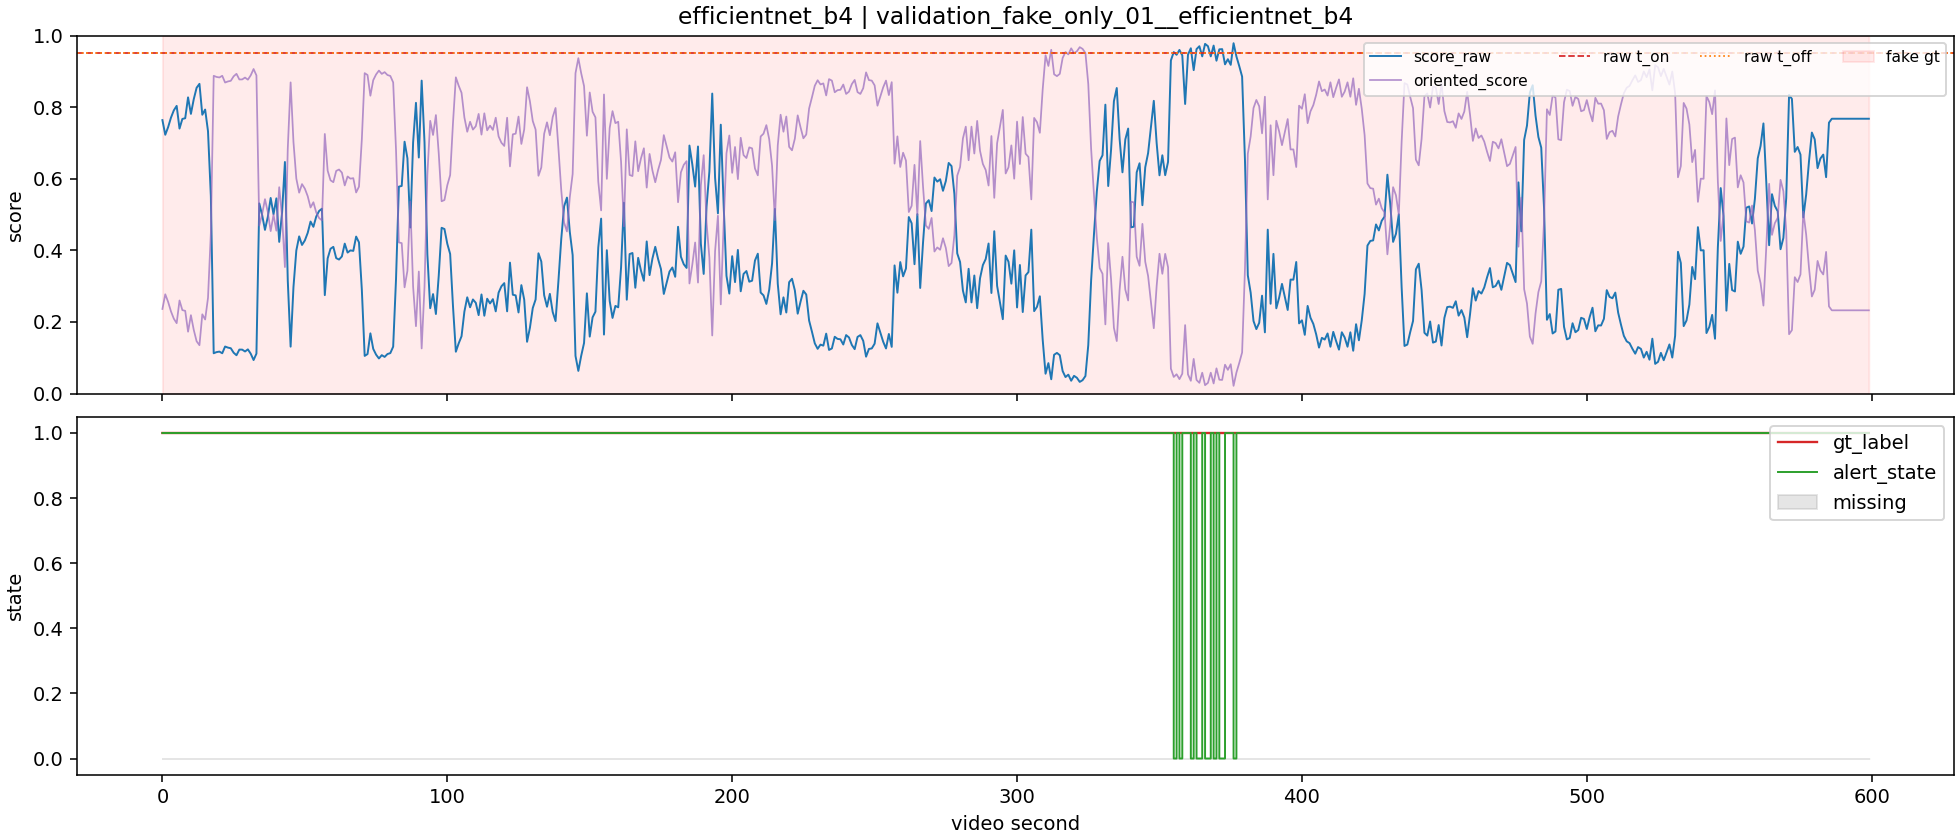

The file beside this chart, header and first rows:
backend, run_id, second, score_raw, score_oriented, gt_label, alert_state, missing
efficientnet_b4, validation_fake_only_01__efficientnet_b4, 0, 0.7637, 0.2363, 1, 1, 0
efficientnet_b4, validation_fake_only_01__efficientnet_b4, 1, 0.7228, 0.2772, 1, 1, 0
efficientnet_b4, validation_fake_only_01__efficientnet_b4, 2, 0.744, 0.256, 1, 1, 0
efficientnet_b4, validation_fake_only_01__efficientnet_b4, 3, 0.7705, 0.2295, 1, 1, 0
efficientnet_b4, validation_fake_only_01__efficientnet_b4, 4, 0.7909, 0.2091, 1, 1, 0
efficientnet_b4, validation_fake_only_01__efficientnet_b4, 5, 0.8034, 0.1966, 1, 1, 0
efficientnet_b4, validation_fake_only_01__efficientnet_b4, 6, 0.7401, 0.2599, 1, 1, 0
efficientnet_b4, validation_fake_only_01__efficientnet_b4, 7, 0.767, 0.233, 1, 1, 0
efficientnet_b4, validation_fake_only_01__efficientnet_b4, 8, 0.769, 0.231, 1, 1, 0
efficientnet_b4, validation_fake_only_01__efficientnet_b4, 9, 0.8273, 0.1727, 1, 1, 0
efficientnet_b4, validation_fake_only_01__efficientnet_b4, 10, 0.7811, 0.2189, 1, 1, 0
efficientnet_b4, validation_fake_only_01__efficientnet_b4, 11, 0.8221, 0.1779, 1, 1, 0
efficientnet_b4, validation_fake_only_01__efficientnet_b4, 12, 0.854, 0.146, 1, 1, 0
efficientnet_b4, validation_fake_only_01__efficientnet_b4, 13, 0.865, 0.135, 1, 1, 0
efficientnet_b4, validation_fake_only_01__efficientnet_b4, 14, 0.7787, 0.2213, 1, 1, 0
efficientnet_b4, validation_fake_only_01__efficientnet_b4, 15, 0.7932, 0.2068, 1, 1, 0
efficientnet_b4, validation_fake_only_01__efficientnet_b4, 16, 0.7327, 0.2673, 1, 1, 0
efficientnet_b4, validation_fake_only_01__efficientnet_b4, 17, 0.5517, 0.4483, 1, 1, 0
efficientnet_b4, validation_fake_only_01__efficientnet_b4, 18, 0.1126, 0.8874, 1, 1, 0
efficientnet_b4, validation_fake_only_01__efficientnet_b4, 19, 0.1157, 0.8843, 1, 1, 0
efficientnet_b4, validation_fake_only_01__efficientnet_b4, 20, 0.1172, 0.8828, 1, 1, 0
efficientnet_b4, validation_fake_only_01__efficientnet_b4, 21, 0.1125, 0.8875, 1, 1, 0
efficientnet_b4, validation_fake_only_01__efficientnet_b4, 22, 0.1313, 0.8687, 1, 1, 0
efficientnet_b4, validation_fake_only_01__efficientnet_b4, 23, 0.1283, 0.8717, 1, 1, 0
efficientnet_b4, validation_fake_only_01__efficientnet_b4, 24, 0.1266, 0.8734, 1, 1, 0
efficientnet_b4, validation_fake_only_01__efficientnet_b4, 25, 0.114, 0.886, 1, 1, 0
efficientnet_b4, validation_fake_only_01__efficientnet_b4, 26, 0.107, 0.893, 1, 1, 0
efficientnet_b4, validation_fake_only_01__efficientnet_b4, 27, 0.1228, 0.8772, 1, 1, 0
efficientnet_b4, validation_fake_only_01__efficientnet_b4, 28, 0.1227, 0.8773, 1, 1, 0
efficientnet_b4, validation_fake_only_01__efficientnet_b4, 29, 0.1175, 0.8825, 1, 1, 0
efficientnet_b4, validation_fake_only_01__efficientnet_b4, 30, 0.1234, 0.8766, 1, 1, 0
efficientnet_b4, validation_fake_only_01__efficientnet_b4, 31, 0.1112, 0.8888, 1, 1, 0
efficientnet_b4, validation_fake_only_01__efficientnet_b4, 32, 0.09358, 0.9064, 1, 1, 0
efficientnet_b4, validation_fake_only_01__efficientnet_b4, 33, 0.1115, 0.8885, 1, 1, 0
efficientnet_b4, validation_fake_only_01__efficientnet_b4, 34, 0.5311, 0.4689, 1, 1, 0
efficientnet_b4, validation_fake_only_01__efficientnet_b4, 35, 0.4988, 0.5012, 1, 1, 0
efficientnet_b4, validation_fake_only_01__efficientnet_b4, 36, 0.4571, 0.5429, 1, 1, 0
efficientnet_b4, validation_fake_only_01__efficientnet_b4, 37, 0.4936, 0.5064, 1, 1, 0
efficientnet_b4, validation_fake_only_01__efficientnet_b4, 38, 0.5463, 0.4537, 1, 1, 0
efficientnet_b4, validation_fake_only_01__efficientnet_b4, 39, 0.5007, 0.4993, 1, 1, 0
efficientnet_b4, validation_fake_only_01__efficientnet_b4, 40, 0.5451, 0.4549, 1, 1, 0
efficientnet_b4, validation_fake_only_01__efficientnet_b4, 41, 0.4236, 0.5764, 1, 1, 0
efficientnet_b4, validation_fake_only_01__efficientnet_b4, 42, 0.5057, 0.4943, 1, 1, 0
efficientnet_b4, validation_fake_only_01__efficientnet_b4, 43, 0.6467, 0.3533, 1, 1, 0
efficientnet_b4, validation_fake_only_01__efficientnet_b4, 44, 0.3161, 0.6839, 1, 1, 0
efficientnet_b4, validation_fake_only_01__efficientnet_b4, 45, 0.131, 0.869, 1, 1, 0
efficientnet_b4, validation_fake_only_01__efficientnet_b4, 46, 0.2973, 0.7027, 1, 1, 0
efficientnet_b4, validation_fake_only_01__efficientnet_b4, 47, 0.3994, 0.6006, 1, 1, 0
efficientnet_b4, validation_fake_only_01__efficientnet_b4, 48, 0.439, 0.561, 1, 1, 0
efficientnet_b4, validation_fake_only_01__efficientnet_b4, 49, 0.415, 0.585, 1, 1, 0
efficientnet_b4, validation_fake_only_01__efficientnet_b4, 50, 0.4277, 0.5723, 1, 1, 0
efficientnet_b4, validation_fake_only_01__efficientnet_b4, 51, 0.4488, 0.5512, 1, 1, 0
efficientnet_b4, validation_fake_only_01__efficientnet_b4, 52, 0.4803, 0.5197, 1, 1, 0
efficientnet_b4, validation_fake_only_01__efficientnet_b4, 53, 0.4657, 0.5343, 1, 1, 0
efficientnet_b4, validation_fake_only_01__efficientnet_b4, 54, 0.4945, 0.5055, 1, 1, 0
efficientnet_b4, validation_fake_only_01__efficientnet_b4, 55, 0.5099, 0.4901, 1, 1, 0
efficientnet_b4, validation_fake_only_01__efficientnet_b4, 56, 0.5162, 0.4838, 1, 1, 0
efficientnet_b4, validation_fake_only_01__efficientnet_b4, 57, 0.2749, 0.7251, 1, 1, 0
efficientnet_b4, validation_fake_only_01__efficientnet_b4, 58, 0.3774, 0.6226, 1, 1, 0
efficientnet_b4, validation_fake_only_01__efficientnet_b4, 59, 0.4043, 0.5957, 1, 1, 0
... 540 more rows
